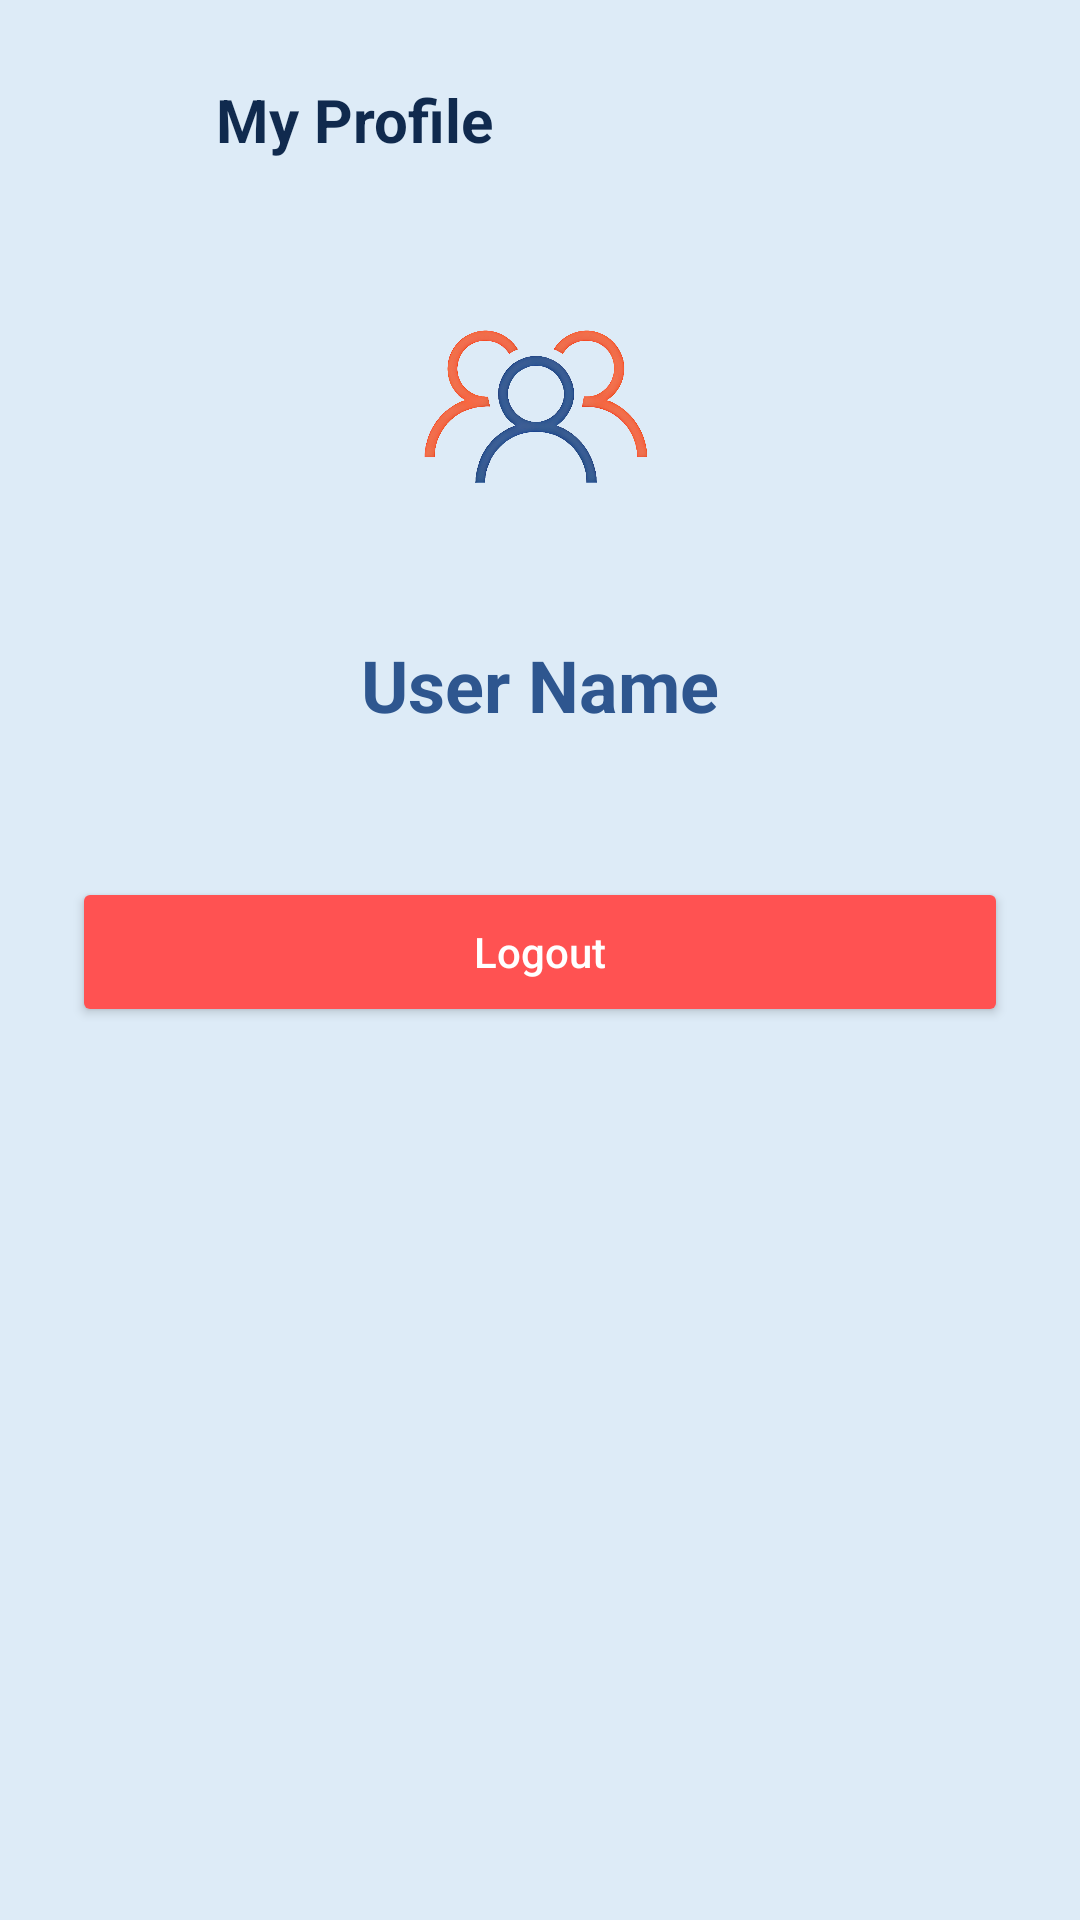

Android layout source for this screen:
<!-- AndroidManifest.xml: application theme Theme.MESSMATE -->
<!-- res/layout/activity_profile.xml -->
<?xml version="1.0" encoding="utf-8"?>
<LinearLayout xmlns:android="http://schemas.android.com/apk/res/android"
    android:layout_width="match_parent"
    android:layout_height="match_parent"
    android:orientation="vertical"
    android:background="@color/bg_light_blue"
    android:padding="24dp">

    
    <LinearLayout
        android:layout_width="match_parent"
        android:layout_height="wrap_content"
        android:gravity="center_vertical"
        android:orientation="horizontal"
        android:layout_marginBottom="32dp">

        <ImageView
            android:id="@+id/btn_back"
            android:layout_width="32dp"
            android:layout_height="32dp"
            android:src="@drawable/ic_arrow_back"
            android:padding="4dp"
            android:background="?attr/selectableItemBackgroundBorderless"
            android:layout_marginEnd="16dp"/>
            
        <TextView
            android:layout_width="wrap_content"
            android:layout_height="wrap_content"
            android:text="My Profile"
            android:textSize="20sp"
            android:textStyle="bold"
            android:textColor="@color/text_dark_blue"/>
    </LinearLayout>

    <ImageView
        android:layout_width="100dp"
        android:layout_height="100dp"
        android:src="@drawable/ic_members"
        android:layout_gravity="center_horizontal"
        android:layout_marginBottom="24dp"/>

    <TextView
        android:id="@+id/tv_profile_name"
        android:layout_width="wrap_content"
        android:layout_height="wrap_content"
        android:text="User Name"
        android:textSize="24sp"
        android:textStyle="bold"
        android:textColor="@color/primary_blue"
        android:layout_gravity="center_horizontal"
        android:layout_marginBottom="48dp"/>

    <Button
        android:id="@+id/btn_logout"
        android:layout_width="match_parent"
        android:layout_height="50dp"
        android:text="Logout"
        android:backgroundTint="#FF5252"
        android:textColor="@color/white"
        android:textAllCaps="false"/>

</LinearLayout>
<!-- resources referenced by this layout -->
<resources>
  <color name="bg_light_blue">#DDEBF7</color>
  <color name="primary_blue">#2E568F</color>
  <color name="text_dark_blue">#102A4E</color>
  <color name="white">#FFFFFFFF</color>
  <!-- drawable ic_members: png bitmap (drawable, 161589 bytes) -->
  <style name="Theme.MESSMATE" parent="Base.Theme.MESSMATE" />
  <style name="Base.Theme.MESSMATE" parent="Theme.Material3.DayNight.NoActionBar">
          
          
      </style>
</resources>
